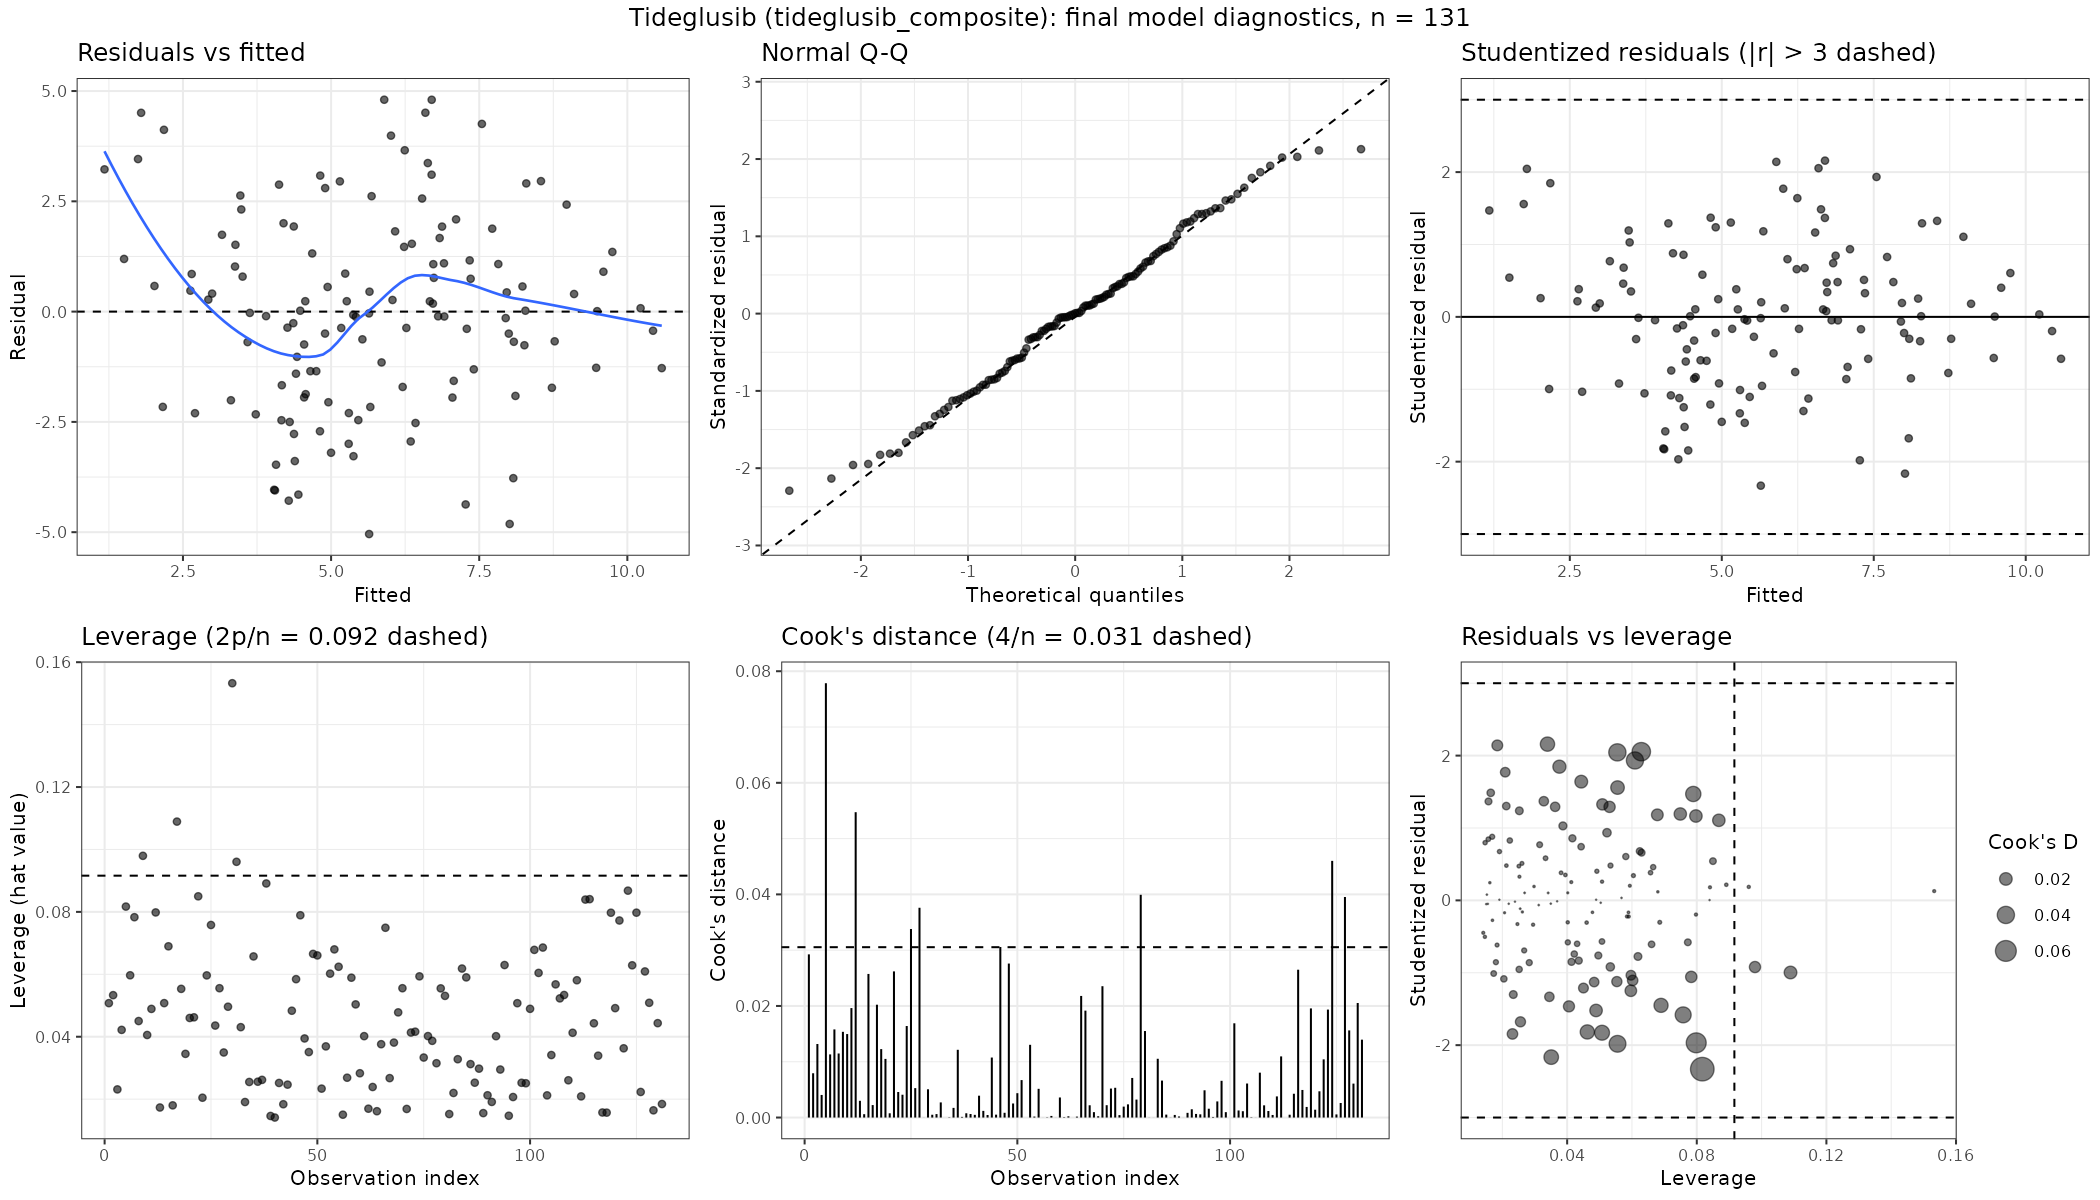

The table this chart was drawn from, first rows:
patient_id, observed, fitted, residual, std_residual, stud_residual, leverage, cooks_d
DM1_0003, 0, 4.053, -4.053, -1.811, -1.828, 0.05076, 0.02925
DM1_0009, 2.9, 4.954, -2.054, -0.9195, -0.9189, 0.05332, 0.007937
DM1_0014, 0.3, 4.448, -4.148, -1.828, -1.845, 0.02313, 0.01318
DM1_0024, 2.5, 4.169, -1.669, -0.7425, -0.7411, 0.0422, 0.004047
DM1_0028, 0.6, 5.642, -5.042, -2.291, -2.332, 0.0817, 0.07785
DM1_0037, 0.4, 2.703, -2.303, -1.034, -1.035, 0.05969, 0.01132
DM1_0055, 1.4, 3.729, -2.329, -1.056, -1.057, 0.0783, 0.0158
DM1_0061, 2.1, 4.812, -2.712, -1.209, -1.211, 0.04503, 0.01148
DM1_0081, 1.3, 3.309, -2.009, -0.9213, -0.9208, 0.09796, 0.01536
DM1_0114, 2.1, 5.378, -3.278, -1.457, -1.464, 0.04056, 0.01496
DM1_0131, 1, 4.388, -3.388, -1.513, -1.521, 0.04892, 0.01962
DM1_0154, 0, 4.285, -4.285, -1.946, -1.968, 0.07983, 0.05473
DM1_0166, 3, 5.3, -2.3, -1.01, -1.01, 0.01733, 0.003
DM1_0172, 2.6, 2.019, 0.5809, 0.2597, 0.2587, 0.05077, 6.009813291234638e-4
DM1_0219, 1.8, 4.999, -3.199, -1.444, -1.45, 0.06897, 0.02574
DM1_0229, 2.6, 4.545, -1.945, -0.8547, -0.8538, 0.01801, 0.002233
DM1_0234, 0, 2.16, -2.16, -0.9963, -0.9963, 0.1089, 0.02022
DM1_0311, 1.8, 4.301, -2.501, -1.121, -1.122, 0.05534, 0.01226
DM1_0349, 2.3, 5.297, -2.997, -1.328, -1.332, 0.03451, 0.01051
DM1_0359, 2.9, 3.591, -0.6906, -0.3079, -0.3068, 0.04601, 7.621158437727699e-4
DM1_0406, 0, 4.039, -4.039, -1.801, -1.817, 0.04622, 0.0262
DM1_0415, 2.7, 1.506, 1.194, 0.5436, 0.5421, 0.08499, 0.004575
DM1_0456, 1.7, 4.163, -2.463, -1.084, -1.084, 0.02046, 0.004089
DM1_0460, 1.6, 4.374, -2.774, -1.246, -1.248, 0.05965, 0.0164
DM1_0461, 0.6, 4.071, -3.471, -1.572, -1.582, 0.0758, 0.03379
DM1_0466, 2.7, 4.571, -1.871, -0.8331, -0.8321, 0.04358, 0.005271
DM1_0489, 2.9, 7.271, -4.371, -1.959, -1.981, 0.05554, 0.0376
DM1_0004, 3.8, 3.902, -0.1025, -0.04542, -0.04524, 0.03495, 1.2453191294064383e-5
DM1_0005, 4.5, 6.208, -1.708, -0.7629, -0.7616, 0.04962, 0.005064
DM1_0027, 3.2, 2.928, 0.272, 0.1287, 0.1282, 0.1533, 4.998993287445542e-4
DM1_0039, 3.4, 2.992, 0.408, 0.1869, 0.1862, 0.09605, 6.184934453753531e-4
DM1_0064, 3.3, 4.651, -1.351, -0.6012, -0.5997, 0.04307, 0.002712
DM1_0082, 4.5, 4.479, 0.02057, 0.009044, 0.009008, 0.01908, 2.6517321636384645e-7
DM1_0098, 4.1, 4.362, -0.2623, -0.1157, -0.1153, 0.02551, 5.841947343529865e-5
DM1_0110, 3.5, 2.647, 0.8526, 0.3842, 0.3828, 0.06573, 0.00173
DM1_0155, 4.3, 8.075, -3.775, -1.666, -1.678, 0.02559, 0.01214
DM1_0169, 3.9, 4.264, -0.3635, -0.1604, -0.1598, 0.02618, 1.1533633358334031e-4
DM1_0224, 3.1, 2.625, 0.4745, 0.2165, 0.2157, 0.08911, 7.643240376875958e-4
DM1_0245, 4.7, 5.852, -1.152, -0.5054, -0.5038, 0.01461, 6.312215554296715e-4
DM1_0282, 3.4, 4.425, -1.025, -0.4495, -0.4481, 0.01411, 4.820323651377537e-4
DM1_0286, 3.5, 5.662, -2.162, -0.9536, -0.9532, 0.02519, 0.003916
DM1_0296, 3, 4.407, -1.407, -0.6186, -0.617, 0.01837, 0.001194
DM1_0303, 3.8, 4.545, -0.7449, -0.3285, -0.3273, 0.02465, 4.5460362464553764e-4
DM1_0305, 3.9, 6.425, -2.525, -1.127, -1.128, 0.04833, 0.01075
DM1_0315, 4.4, 4.898, -0.498, -0.2235, -0.2226, 0.05845, 5.167736030135389e-4
DM1_0320, 4.4, 1.176, 3.224, 1.463, 1.47, 0.07892, 0.03057
DM1_0368, 4.3, 3.506, 0.7935, 0.3526, 0.3514, 0.03945, 8.509999251677799e-4
DM1_0395, 3.2, 8.014, -4.814, -2.134, -2.165, 0.03508, 0.0276
DM1_0399, 4.4, 3.378, 1.022, 0.4605, 0.4591, 0.06655, 0.00252
DM1_0403, 3.4, 4.75, -1.35, -0.6085, -0.6069, 0.06605, 0.004364
DM1_0411, 3.4, 6.343, -2.943, -1.297, -1.301, 0.02338, 0.006712
DM1_0467, 3.6, 3.629, -0.02895, -0.01285, -0.01279, 0.03691, 1.0539206402813806e-6
DM1_0478, 3, 5.46, -2.46, -1.105, -1.106, 0.06021, 0.01304
DM1_0026, 6.3, 6.036, 0.2637, 0.1189, 0.1185, 0.06798, 1.71967023760695e-4
DM1_0044, 4.9, 3.386, 1.514, 0.6811, 0.6796, 0.06242, 0.005147
DM1_0052, 5.3, 5.417, -0.1174, -0.0515, -0.05129, 0.01502, 6.741268965133774e-6
DM1_0094, 5.5, 5.264, 0.2358, 0.1041, 0.1037, 0.02687, 4.984814253876179e-5
DM1_0104, 5.9, 6.27, -0.3703, -0.1662, -0.1656, 0.05892, 2.883537788136696e-4
DM1_0218, 5.3, 5.374, -0.07397, -0.03306, -0.03292, 0.05036, 9.657983551622209e-6
DM1_0231, 5.1, 7.048, -1.948, -0.8608, -0.8599, 0.0283, 0.003597
... 71 more rows
